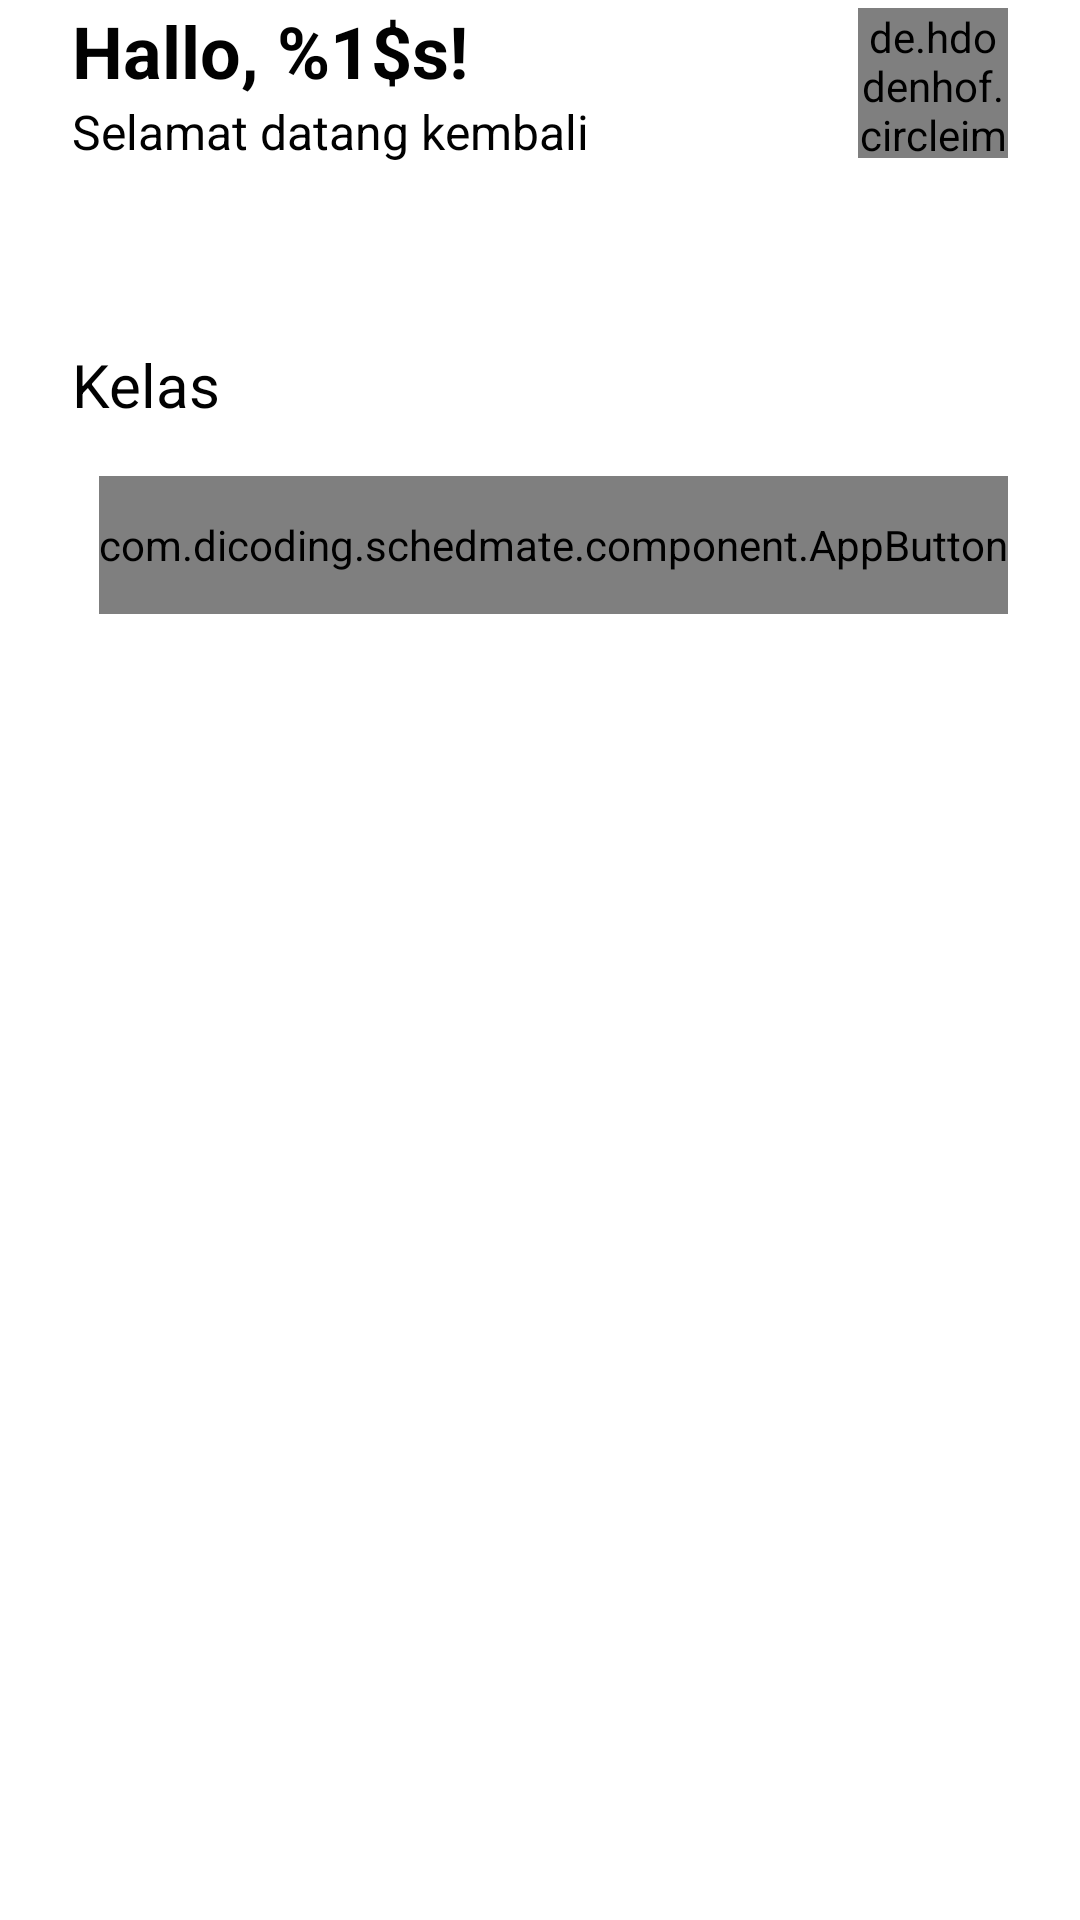

Here is an Android app screen rendered from its layout file. Give the layout XML and the strings, colors and styles it references.
<!-- AndroidManifest.xml: application theme Theme.Schedmate -->
<!-- res/layout/fragment_home.xml -->
<?xml version="1.0" encoding="utf-8"?>
<androidx.constraintlayout.widget.ConstraintLayout xmlns:android="http://schemas.android.com/apk/res/android"
    xmlns:app="http://schemas.android.com/apk/res-auto"
    xmlns:tools="http://schemas.android.com/tools"
    android:layout_width="match_parent"
    android:layout_height="match_parent"
    tools:context=".ui.home.HomeFragment">

    <TextView
        android:id="@+id/text_home"
        android:layout_width="match_parent"
        android:layout_height="wrap_content"
        android:layout_marginStart="8dp"
        android:layout_marginTop="8dp"
        android:layout_marginEnd="8dp"
        android:textAlignment="center"
        android:textSize="20sp"
        app:layout_constraintBottom_toBottomOf="parent"
        app:layout_constraintEnd_toEndOf="parent"
        app:layout_constraintStart_toStartOf="parent"
        app:layout_constraintTop_toTopOf="parent" />

    <TextView
        android:id="@+id/tv_welcome"
        android:layout_width="wrap_content"
        android:layout_height="wrap_content"
        android:layout_marginStart="24dp"
        android:layout_marginEnd="24dp"
        android:text="@string/hallo_1_s"
        android:textColor="@color/black"
        android:textSize="24sp"
        android:textStyle="bold"
        app:layout_constraintBottom_toBottomOf="parent"
        app:layout_constraintEnd_toEndOf="parent"
        app:layout_constraintHorizontal_bias="0.0"
        app:layout_constraintStart_toStartOf="parent"
        app:layout_constraintTop_toTopOf="parent"
        app:layout_constraintVertical_bias="0.001" />

    <TextView
        android:id="@+id/tv_greeting"
        android:layout_width="wrap_content"
        android:layout_height="wrap_content"
        android:text="Selamat datang kembali"
        android:textColor="@color/black"
        android:textSize="16sp"
        app:layout_constraintEnd_toEndOf="parent"
        app:layout_constraintHorizontal_bias="0.0"
        app:layout_constraintStart_toStartOf="@+id/tv_welcome"
        app:layout_constraintTop_toBottomOf="@+id/tv_welcome" />

    <de.hdodenhof.circleimageview.CircleImageView
        android:id="@+id/iv_profile_picture"
        android:layout_width="50dp"
        android:layout_height="50dp"
        android:layout_marginEnd="24dp"
        android:src="@drawable/ic_avatar"
        app:layout_constraintBottom_toBottomOf="@+id/tv_greeting"
        app:layout_constraintEnd_toEndOf="parent"
        app:layout_constraintTop_toTopOf="@+id/tv_welcome" />

    <TextView
        android:id="@+id/tv_daftar_tugas"
        android:layout_width="wrap_content"
        android:layout_height="wrap_content"
        android:layout_marginTop="60dp"
        android:text="Kelas"
        android:textColor="@color/black"
        android:textSize="20sp"
        app:layout_constraintStart_toStartOf="@+id/tv_greeting"
        app:layout_constraintTop_toBottomOf="@+id/tv_greeting" />

    <com.dicoding.schedmate.component.AppButton
        android:id="@+id/btn_join"
        android:layout_width="0dp"
        android:layout_height="46dp"
        android:layout_marginEnd="24dp"
        android:maxLines="1"
        android:text="Join"
        android:textAllCaps="false"
        app:layout_constraintBottom_toBottomOf="@+id/et_code_class"
        app:layout_constraintEnd_toEndOf="parent"
        app:layout_constraintTop_toTopOf="@+id/et_code_class" />

    <androidx.recyclerview.widget.RecyclerView
        android:id="@+id/rv_class"
        android:layout_width="match_parent"
        android:layout_height="301dp"
        android:layout_marginStart="24dp"
        android:layout_marginTop="16dp"
        android:layout_marginEnd="24dp"
        app:layout_constraintEnd_toEndOf="parent"
        app:layout_constraintStart_toStartOf="parent"
        app:layout_constraintTop_toBottomOf="@+id/et_code_class" />

    <EditText
        android:id="@+id/et_code_class"
        android:layout_width="0dp"
        android:layout_height="48dp"
        android:layout_marginBottom="14dp"
        android:layout_marginStart="24dp"
        android:layout_marginTop="16dp"
        android:layout_marginEnd="24dp"
        android:ems="10"
        android:background="@drawable/edit_text_bg"
        android:inputType="text"
        android:hint="Kode Kelas"
        android:padding="16dp"
        android:textSize="16dp"
        app:layout_constraintEnd_toStartOf="@+id/btn_join"
        app:layout_constraintHorizontal_bias="0.0"
        app:layout_constraintStart_toStartOf="parent"
        app:layout_constraintTop_toBottomOf="@+id/tv_daftar_tugas" />

    <ProgressBar
        android:id="@+id/progressBar"
        style="?android:attr/progressBarStyle"
        android:layout_width="wrap_content"
        android:layout_height="wrap_content"
        android:visibility="invisible"
        app:layout_constraintBottom_toBottomOf="parent"
        app:layout_constraintEnd_toEndOf="@+id/text_home"
        app:layout_constraintStart_toStartOf="parent"
        app:layout_constraintTop_toTopOf="parent" />

    <ImageView
        android:id="@+id/iv_not_found"
        android:layout_width="200dp"
        android:layout_height="200dp"
        android:src="@drawable/data_not_found"
        android:visibility="invisible"
        app:layout_constraintBottom_toBottomOf="parent"
        app:layout_constraintEnd_toEndOf="parent"
        app:layout_constraintHorizontal_bias="0.498"
        app:layout_constraintStart_toStartOf="parent"
        app:layout_constraintTop_toBottomOf="@+id/et_code_class"
        app:layout_constraintVertical_bias="0.291" />

    <TextView
        android:id="@+id/tv_not_found"
        android:layout_width="wrap_content"
        android:layout_height="wrap_content"
        android:layout_marginTop="10dp"
        android:visibility="invisible"
        android:textColor="@color/black"
        android:textStyle="bold"
        android:text="404: Data not found"
        app:layout_constraintEnd_toEndOf="parent"
        app:layout_constraintStart_toStartOf="parent"
        app:layout_constraintTop_toBottomOf="@+id/iv_not_found" />

    




</androidx.constraintlayout.widget.ConstraintLayout>
<!-- resources referenced by this layout -->
<resources>
  <color name="black">#FF010101</color>
  <!-- drawable data_not_found: png bitmap (drawable, 163783 bytes) -->
  <!-- drawable edit_text_bg (drawable) -->
  <?xml version="1.0" encoding="utf-8"?>
  <selector xmlns:android="http://schemas.android.com/apk/res/android">
     <item>
         <shape
             android:shape="rectangle">
             <solid
                 android:color="@android:color/transparent"/>
             <corners
                 android:bottomRightRadius="4dp"
                 android:bottomLeftRadius="4dp"
                 android:topLeftRadius="4dp"
                 android:topRightRadius="4dp"/>
             <stroke
                 android:color="@color/black"
                 android:width="1dp"/>
         </shape>
     </item>
  </selector>
  <!-- drawable ic_avatar: png bitmap (drawable, 17835 bytes) -->
  <string name="hallo_1_s">Hallo, %1$s!</string>
  <style name="Theme.Schedmate" parent="Theme.MaterialComponents.DayNight.DarkActionBar">
          
          <item name="colorPrimary">@color/blue_2</item>
          <item name="colorPrimaryVariant">@color/blue_2</item>
          <item name="colorOnPrimary">@color/white</item>
          
          <item name="colorSecondary">@color/teal_200</item>
          <item name="colorSecondaryVariant">@color/teal_700</item>
          <item name="colorOnSecondary">@color/black</item>
          
          <item name="android:statusBarColor">?attr/colorPrimaryVariant</item>
          
      </style>
  <color name="blue_2">#FF51C3FE</color>
  <color name="white">#FFFFFFFF</color>
  <color name="teal_200">#FF03DAC5</color>
  <color name="teal_700">#FF018786</color>
</resources>
